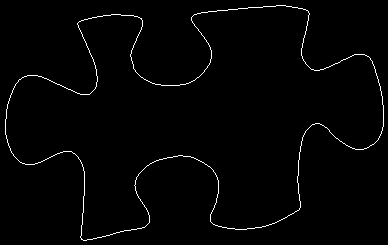

Values plotted in this chart, from the file beside it:
5, 119
5, 120
5, 121
5, 122
5, 123
5, 124
5, 125
5, 126
5, 127
5, 128
5, 129
5, 130
5, 131
5, 132
5, 133
5, 134
6, 135
6, 136
6, 137
6, 138
7, 139
7, 140
7, 141
7, 142
8, 143
8, 144
8, 145
9, 146
9, 147
10, 148
10, 149
10, 150
11, 151
11, 152
12, 153
13, 154
13, 155
14, 156
15, 157
16, 158
17, 159
18, 160
19, 161
20, 162
21, 162
22, 163
23, 163
24, 163
25, 164
26, 164
27, 164
28, 164
29, 164
30, 164
31, 164
32, 164
33, 164
34, 164
35, 163
36, 163
37, 163
... 1,341 more rows
